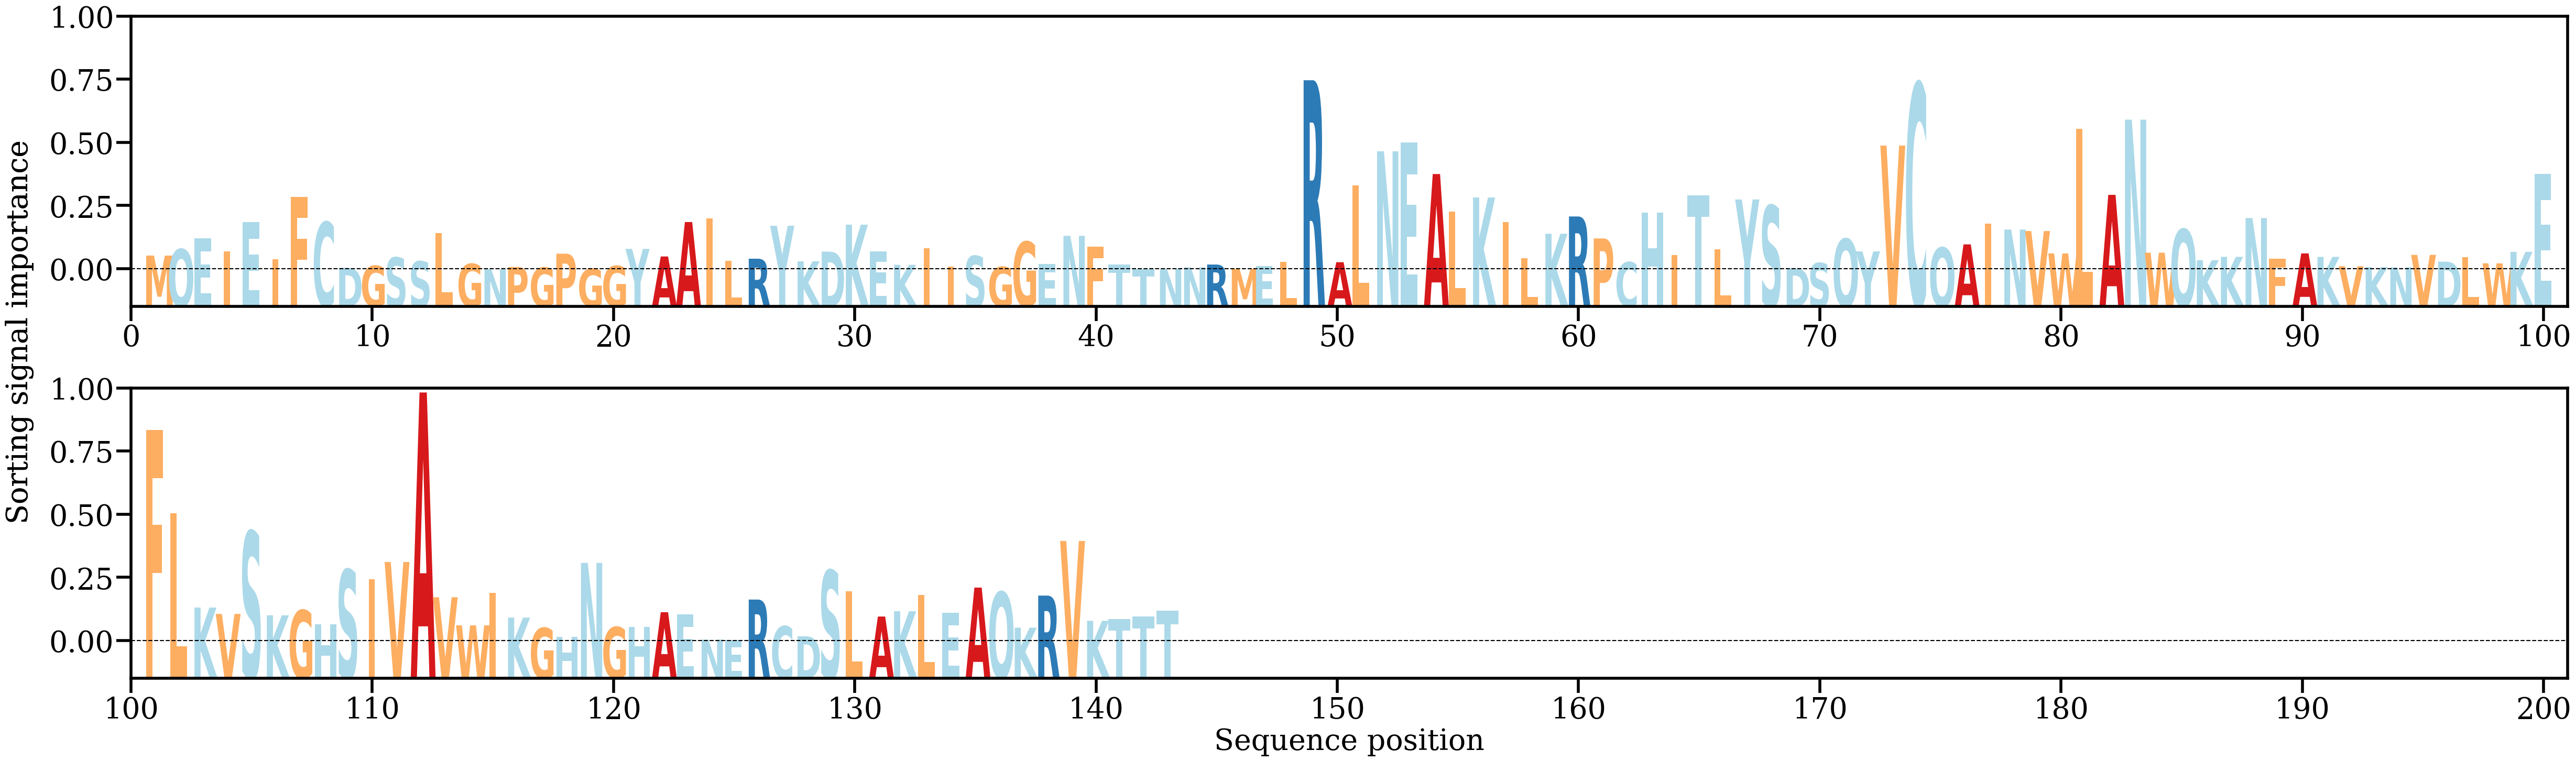

Values plotted in this chart, from the file beside it:
AA, Alpha
M, [0.00260701]
Q, [0.00381085]
E, [0.00587197]
I, [0.00341963]
E, [0.00886736]
I, [0.00193859]
F, [0.01368303]
C, [0.00889166]
D, [0.00031148]
G, [0.00067533]
S, [0.00225087]
S, [0.00151736]
L, [0.00683467]
G, [0.00104326]
N, [3.2961805e-05]
P, [0.00045684]
G, [0.00034492]
P, [0.00295977]
G, [0.00011989]
G, [0.00064598]
Y, [0.00386439]
A, [0.00243626]
A, [0.00891845]
I, [0.00957803]
L, [0.00159754]
R, [0.00201681]
Y, [0.00820835]
K, [0.00152527]
D, [0.00334728]
K, [0.00842095]
E, [0.00340932]
K, [0.00086519]
I, [0.00394744]
I, [0.00054573]
S, [0.00252944]
G, [0.00047497]
G, [0.00520518]
E, [0.00103339]
N, [0.00631871]
F, [0.00430632]
T, [0.00092503]
T, [7.179505e-05]
N, [0.0001263]
N, [0.00037783]
R, [0.00091924]
M, [0.00011819]
E, [0.00065049]
L, [0.00141969]
R, [0.03560264]
A, [0.00136138]
L, [0.0158415]
N, [0.02222925]
E, [0.02392005]
A, [0.01794998]
L, [0.01086305]
K, [0.01353014]
I, [0.00888838]
L, [0.00214442]
K, [0.00671719]
R, [0.00996487]
... 83 more rows
